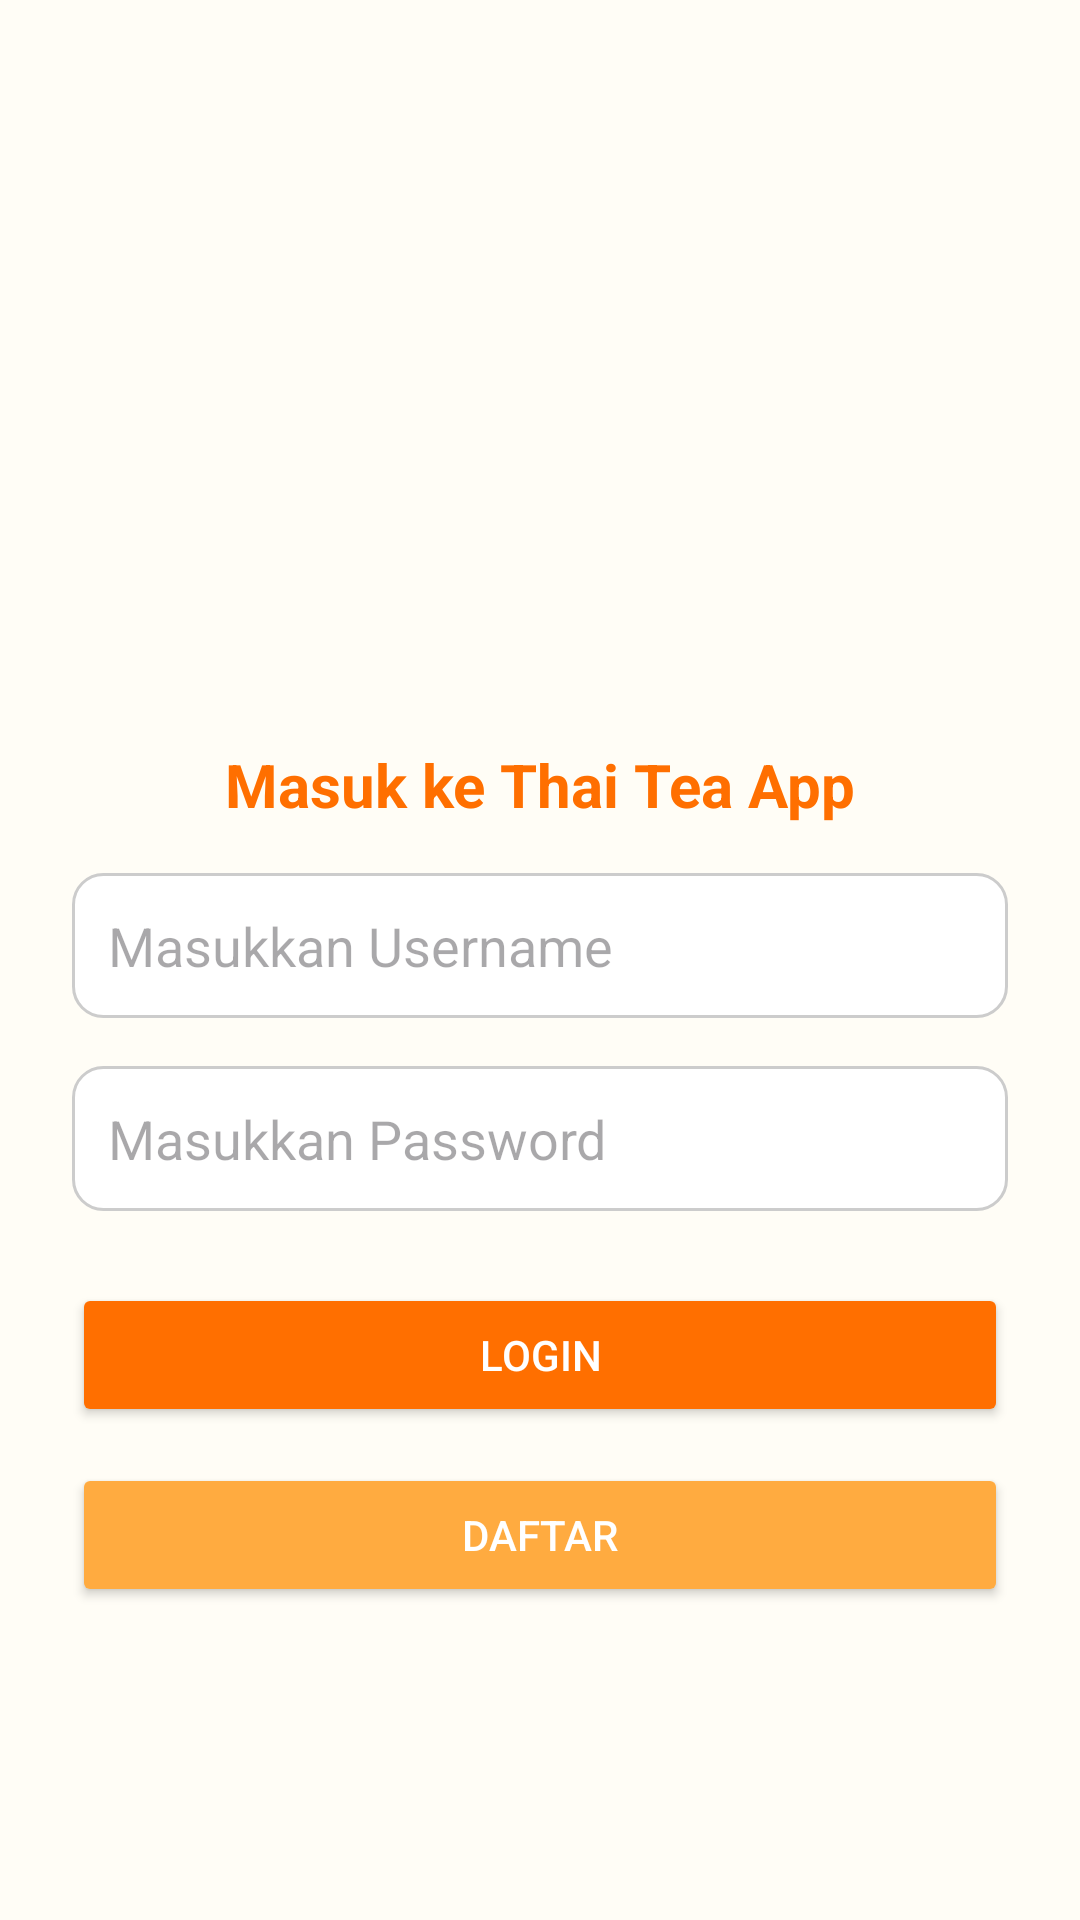

Write the Android layout XML for this screen, with the resource values it uses.
<!-- AndroidManifest.xml: application theme Theme.ThaiTeaGalleryApp -->
<!-- res/layout/activity_login.xml -->
<?xml version="1.0" encoding="utf-8"?>
<LinearLayout xmlns:android="http://schemas.android.com/apk/res/android"
    android:layout_width="match_parent"
    android:layout_height="match_parent"
    android:orientation="vertical"
    android:padding="24dp"
    android:gravity="center"
    android:background="#FFFDF6">

    
    <ImageView
        android:layout_width="120dp"
        android:layout_height="120dp"
        android:src="@drawable/ic_tea_logo"
        android:layout_marginBottom="24dp"
        android:contentDescription="Logo Thai Tea" />

    
    <TextView
        android:layout_width="wrap_content"
        android:layout_height="wrap_content"
        android:text="Masuk ke Thai Tea App"
        android:textSize="20sp"
        android:textStyle="bold"
        android:textColor="#FF6F00"
        android:layout_marginBottom="16dp" />

    
    <EditText
        android:id="@+id/etUsername"
        android:layout_width="match_parent"
        android:layout_height="wrap_content"
        android:hint="Masukkan Username"
        android:background="@drawable/edit_text_bg"
        android:padding="12dp"
        android:layout_marginBottom="16dp"
        android:inputType="text" />

    
    <EditText
        android:id="@+id/etPassword"
        android:layout_width="match_parent"
        android:layout_height="wrap_content"
        android:hint="Masukkan Password"
        android:background="@drawable/edit_text_bg"
        android:padding="12dp"
        android:layout_marginBottom="24dp"
        android:inputType="textPassword" />

    
    <Button
        android:id="@+id/btnLogin"
        android:layout_width="match_parent"
        android:layout_height="wrap_content"
        android:text="Login"
        android:backgroundTint="#FF6F00"
        android:textColor="@android:color/white"
        android:layout_marginBottom="12dp" />

    
    <Button
        android:id="@+id/btnRegister"
        android:layout_width="match_parent"
        android:layout_height="wrap_content"
        android:text="Daftar"
        android:backgroundTint="#FFAB40"
        android:textColor="#FFFFFF" />

</LinearLayout>
<!-- resources referenced by this layout -->
<resources>
  <!-- drawable edit_text_bg (drawable) -->
  <?xml version="1.0" encoding="utf-8"?>
  <shape xmlns:android="http://schemas.android.com/apk/res/android"
      android:shape="rectangle">
      <solid android:color="#FFFFFF" />
      <stroke android:width="1dp" android:color="#CCCCCC" />
      <corners android:radius="10dp" />
  </shape>
  <style name="Theme.ThaiTeaGalleryApp" parent="Base.Theme.ThaiTeaGalleryApp" />
  <style name="Base.Theme.ThaiTeaGalleryApp" parent="Theme.Material3.DayNight.NoActionBar">
          
          
      </style>
</resources>
